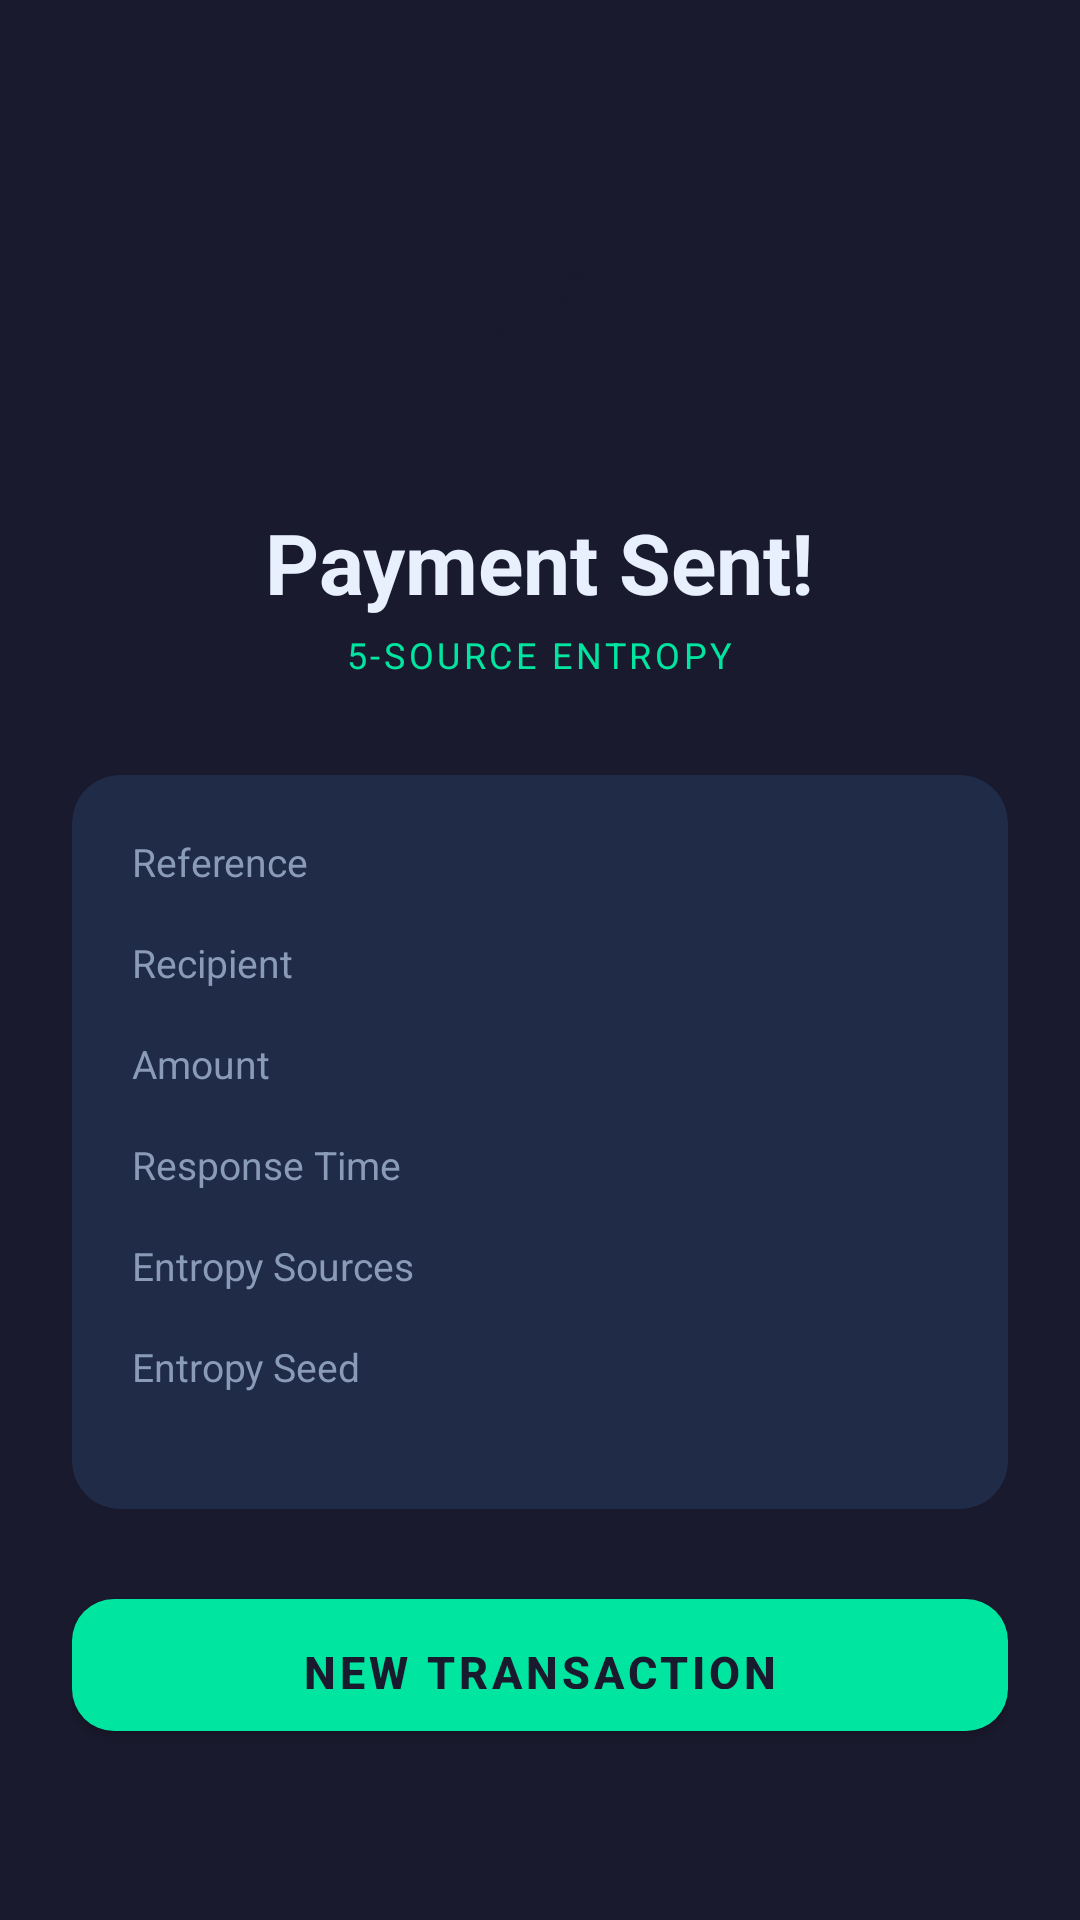

Write the Android layout XML for this screen, with the resource values it uses.
<!-- AndroidManifest.xml: application theme Theme.NidhiApp -->
<!-- res/layout/activity_success.xml -->
<?xml version="1.0" encoding="utf-8"?>
<ScrollView xmlns:android="http://schemas.android.com/apk/res/android"
    xmlns:app="http://schemas.android.com/apk/res-auto"
    android:layout_width="match_parent"
    android:layout_height="match_parent"
    android:background="@color/primary"
    android:fillViewport="true">

    <LinearLayout
        android:layout_width="match_parent"
        android:layout_height="wrap_content"
        android:orientation="vertical"
        android:padding="24dp"
        android:gravity="center">

        
        <TextView
            android:layout_width="80dp"
            android:layout_height="80dp"
            android:layout_marginTop="40dp"
            android:text="✓"
            android:textSize="40sp"
            android:textColor="@color/primary"
            android:gravity="center"
            android:background="@drawable/circle_accent_bg"
            android:layout_marginBottom="24dp" />

        <TextView
            android:layout_width="wrap_content"
            android:layout_height="wrap_content"
            android:text="Payment Sent!"
            android:textColor="@color/on_surface"
            android:textSize="28sp"
            android:textStyle="bold"
            android:layout_marginBottom="4dp" />

        <TextView
            android:id="@+id/tvEntropyBadge"
            android:layout_width="wrap_content"
            android:layout_height="wrap_content"
            android:text="5-SOURCE ENTROPY"
            android:textColor="@color/accent"
            android:textSize="12sp"
            android:letterSpacing="0.1"
            android:layout_marginBottom="32dp" />

        
        <com.google.android.material.card.MaterialCardView
            style="@style/Widget.Nidhi.Card"
            android:layout_width="match_parent"
            android:layout_height="wrap_content"
            android:layout_marginBottom="24dp">

            <LinearLayout
                android:layout_width="match_parent"
                android:layout_height="wrap_content"
                android:orientation="vertical"
                android:padding="20dp">

                
                <LinearLayout
                    android:layout_width="match_parent"
                    android:layout_height="wrap_content"
                    android:orientation="horizontal"
                    android:layout_marginBottom="16dp">
                    <TextView
                        android:layout_width="0dp"
                        android:layout_height="wrap_content"
                        android:layout_weight="1"
                        android:text="Reference"
                        android:textColor="@color/on_surface_dim"
                        android:textSize="13sp" />
                    <TextView
                        android:id="@+id/tvRefNumber"
                        android:layout_width="wrap_content"
                        android:layout_height="wrap_content"
                        android:textColor="@color/accent"
                        android:textSize="13sp"
                        android:textStyle="bold" />
                </LinearLayout>

                
                <LinearLayout
                    android:layout_width="match_parent"
                    android:layout_height="wrap_content"
                    android:orientation="horizontal"
                    android:layout_marginBottom="16dp">
                    <TextView
                        android:layout_width="0dp"
                        android:layout_height="wrap_content"
                        android:layout_weight="1"
                        android:text="Recipient"
                        android:textColor="@color/on_surface_dim"
                        android:textSize="13sp" />
                    <TextView
                        android:id="@+id/tvRecipient"
                        android:layout_width="wrap_content"
                        android:layout_height="wrap_content"
                        android:textColor="@color/on_surface"
                        android:textSize="13sp"
                        android:textStyle="bold" />
                </LinearLayout>

                
                <LinearLayout
                    android:layout_width="match_parent"
                    android:layout_height="wrap_content"
                    android:orientation="horizontal"
                    android:layout_marginBottom="16dp">
                    <TextView
                        android:layout_width="0dp"
                        android:layout_height="wrap_content"
                        android:layout_weight="1"
                        android:text="Amount"
                        android:textColor="@color/on_surface_dim"
                        android:textSize="13sp" />
                    <TextView
                        android:id="@+id/tvAmount"
                        android:layout_width="wrap_content"
                        android:layout_height="wrap_content"
                        android:textColor="@color/on_surface"
                        android:textSize="13sp"
                        android:textStyle="bold" />
                </LinearLayout>

                
                <LinearLayout
                    android:layout_width="match_parent"
                    android:layout_height="wrap_content"
                    android:orientation="horizontal"
                    android:layout_marginBottom="16dp">
                    <TextView
                        android:layout_width="0dp"
                        android:layout_height="wrap_content"
                        android:layout_weight="1"
                        android:text="Response Time"
                        android:textColor="@color/on_surface_dim"
                        android:textSize="13sp" />
                    <TextView
                        android:id="@+id/tvResponseTime"
                        android:layout_width="wrap_content"
                        android:layout_height="wrap_content"
                        android:textColor="@color/on_surface"
                        android:textSize="13sp" />
                </LinearLayout>

                
                <LinearLayout
                    android:layout_width="match_parent"
                    android:layout_height="wrap_content"
                    android:orientation="horizontal"
                    android:layout_marginBottom="16dp">
                    <TextView
                        android:layout_width="0dp"
                        android:layout_height="wrap_content"
                        android:layout_weight="1"
                        android:text="Entropy Sources"
                        android:textColor="@color/on_surface_dim"
                        android:textSize="13sp" />
                    <TextView
                        android:id="@+id/tvSourceCount"
                        android:layout_width="wrap_content"
                        android:layout_height="wrap_content"
                        android:textColor="@color/accent"
                        android:textSize="13sp" />
                </LinearLayout>

                
                <TextView
                    android:layout_width="wrap_content"
                    android:layout_height="wrap_content"
                    android:text="Entropy Seed"
                    android:textColor="@color/on_surface_dim"
                    android:textSize="13sp"
                    android:layout_marginBottom="4dp" />

                <TextView
                    android:id="@+id/tvSeedHex"
                    android:layout_width="wrap_content"
                    android:layout_height="wrap_content"
                    android:fontFamily="monospace"
                    android:textColor="@color/on_surface_dim"
                    android:textSize="11sp" />

            </LinearLayout>
        </com.google.android.material.card.MaterialCardView>

        
        <com.google.android.material.button.MaterialButton
            android:id="@+id/btnNewTx"
            style="@style/Widget.Nidhi.Button"
            android:layout_width="match_parent"
            android:layout_height="56dp"
            android:text="NEW TRANSACTION"
            android:textSize="15sp"
            android:layout_marginBottom="32dp" />

    </LinearLayout>
</ScrollView>
<!-- resources referenced by this layout -->
<resources>
  <color name="accent">#00E5A0</color>
  <color name="on_surface">#E8F0FE</color>
  <color name="on_surface_dim">#8A9BB8</color>
  <color name="primary">#1A1A2E</color>
  <style name="Widget.Nidhi.Button" parent="Widget.MaterialComponents.Button">
          <item name="backgroundTint">@color/accent</item>
          <item name="android:textColor">@color/primary</item>
          <item name="android:textStyle">bold</item>
          <item name="cornerRadius">14dp</item>
          <item name="android:paddingTop">14dp</item>
          <item name="android:paddingBottom">14dp</item>
      </style>
  <style name="Widget.Nidhi.Card" parent="Widget.MaterialComponents.CardView">
          <item name="cardBackgroundColor">@color/surface_card</item>
          <item name="cardCornerRadius">16dp</item>
          <item name="cardElevation">0dp</item>
      </style>
  <style name="Theme.NidhiApp" parent="Theme.MaterialComponents.DayNight.NoActionBar">
          <item name="colorPrimary">@color/primary</item>
          <item name="colorPrimaryDark">@color/primary_dark</item>
          <item name="colorAccent">@color/accent</item>
          <item name="android:windowBackground">@color/primary</item>
          <item name="android:statusBarColor">@color/primary_dark</item>
          <item name="android:navigationBarColor">@color/primary_dark</item>
          <item name="android:textColorPrimary">@color/on_surface</item>
          <item name="android:textColorSecondary">@color/on_surface_dim</item>
      </style>
  <color name="surface_card">#1F2B47</color>
  <color name="primary_dark">#0F0F1A</color>
</resources>
